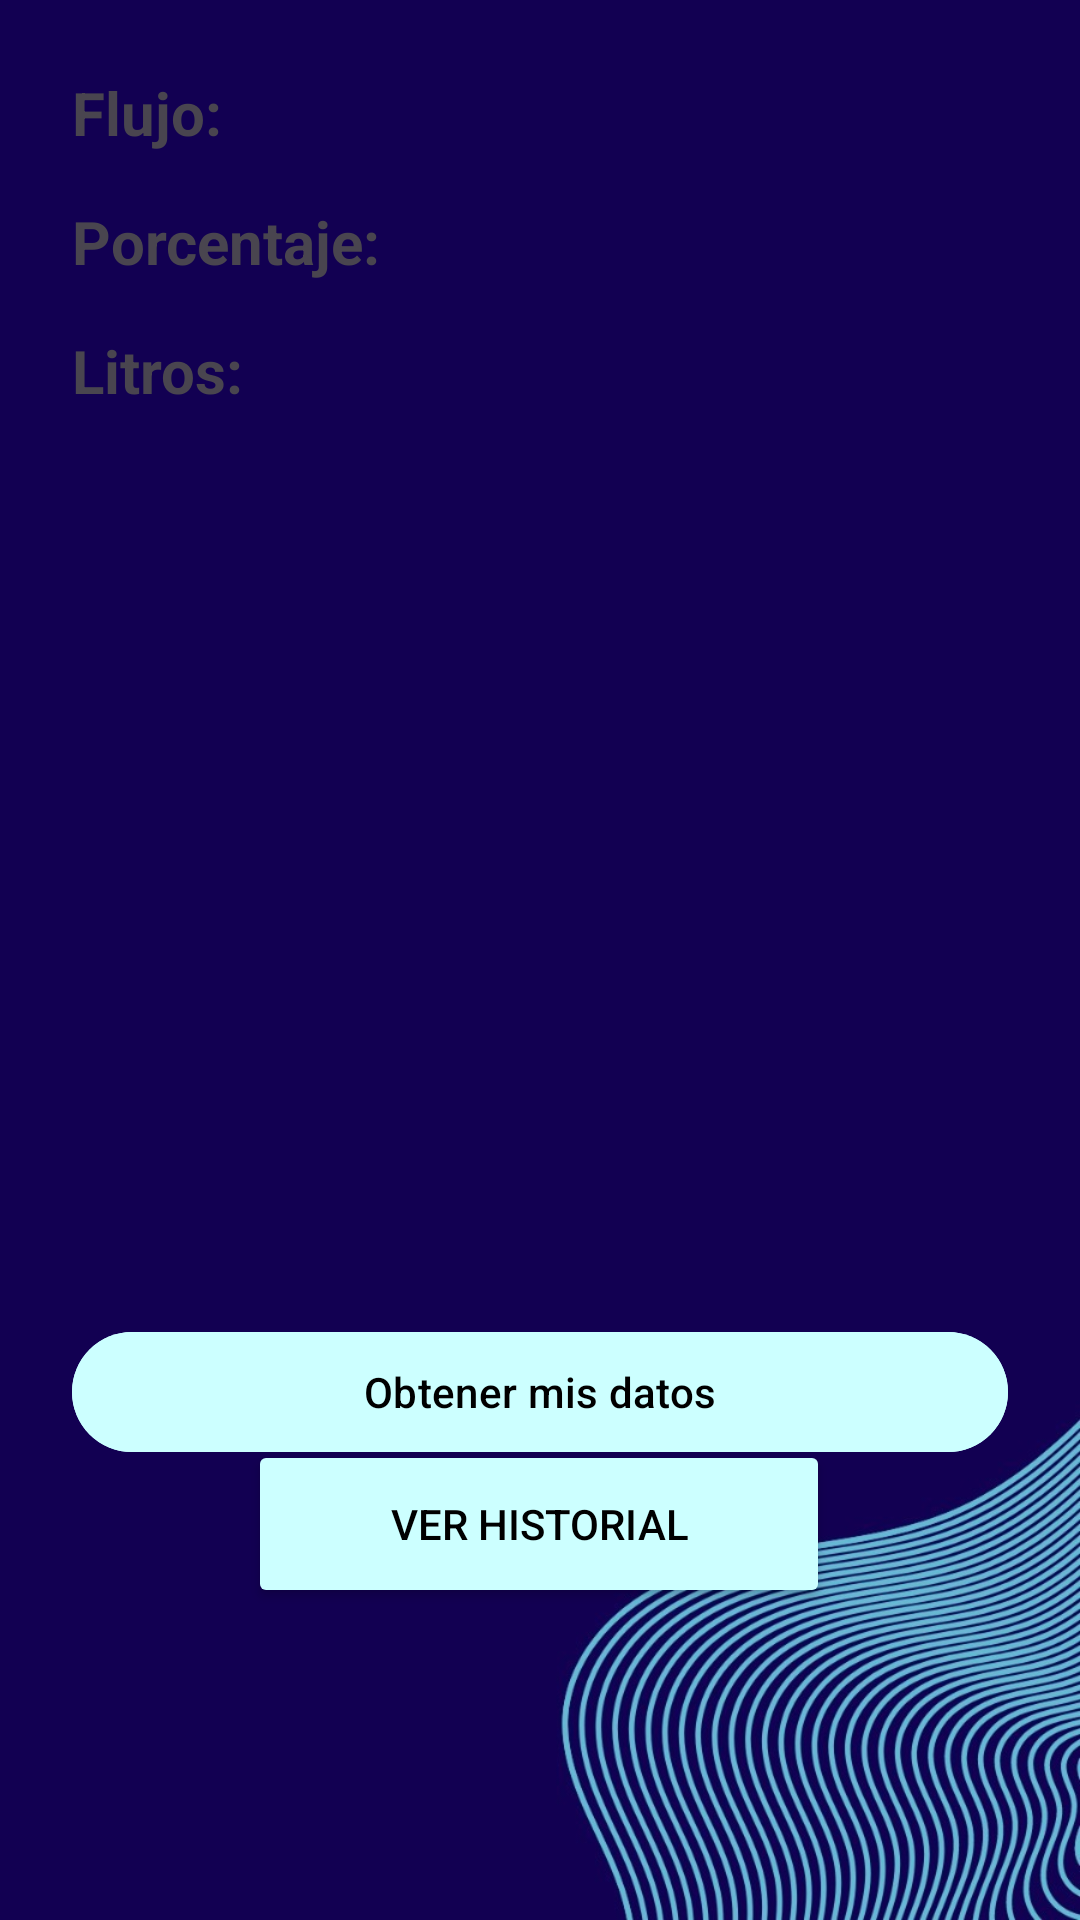

Produce the Android XML layout that renders to this screen, including the resource entries it uses.
<!-- AndroidManifest.xml: application theme Theme.Wabu -->
<!-- res/layout/activity_main.xml -->
<?xml version="1.0" encoding="utf-8"?>
<androidx.constraintlayout.widget.ConstraintLayout
    xmlns:android="http://schemas.android.com/apk/res/android"
    xmlns:app="http://schemas.android.com/apk/res-auto"
    xmlns:tools="http://schemas.android.com/tools"
    android:layout_width="match_parent"
    android:layout_height="match_parent"
    android:padding="24dp"
    tools:context=".MainActivity"
    android:background="@drawable/fondo_datos">

    <com.google.android.material.textview.MaterialTextView
        android:id="@+id/mt_flow_label"
        android:layout_width="0dp"
        android:layout_height="wrap_content"
        android:text="Flujo:"
        android:textSize="20sp"
        android:textStyle="bold"
        android:gravity="start"
        app:layout_constraintTop_toTopOf="parent"
        app:layout_constraintStart_toStartOf="parent"
        app:layout_constraintEnd_toStartOf="@id/mt_flow_value" />

    <com.google.android.material.textview.MaterialTextView
        android:id="@+id/mt_flow_value"
        android:layout_width="0dp"
        android:layout_height="wrap_content"
        android:text=""
        android:textSize="20sp"
        android:textStyle="bold"
        android:textColor="@color/red"
        android:gravity="end"
        app:layout_constraintTop_toTopOf="parent"
        app:layout_constraintStart_toEndOf="@id/mt_flow_label"
        app:layout_constraintEnd_toEndOf="parent" />

    <com.google.android.material.textview.MaterialTextView
        android:id="@+id/mt_time_label"
        android:layout_width="0dp"
        android:layout_height="wrap_content"
        android:text="Porcentaje:"
        android:textSize="20sp"
        android:textStyle="bold"
        android:gravity="start"
        android:layout_marginTop="16dp"
        app:layout_constraintTop_toBottomOf="@id/mt_flow_label"
        app:layout_constraintStart_toStartOf="parent"
        app:layout_constraintEnd_toStartOf="@id/mt_time_value" />

    <com.google.android.material.textview.MaterialTextView
        android:id="@+id/mt_time_value"
        android:layout_width="0dp"
        android:layout_height="wrap_content"
        android:text=""
        android:textSize="20sp"
        android:textStyle="bold"
        android:textColor="@color/red"
        android:gravity="end"
        android:layout_marginTop="16dp"
        app:layout_constraintTop_toBottomOf="@id/mt_flow_value"
        app:layout_constraintStart_toEndOf="@id/mt_time_label"
        app:layout_constraintEnd_toEndOf="parent" />

    <com.google.android.material.textview.MaterialTextView
        android:id="@+id/mt_water_tank_label"
        android:layout_width="0dp"
        android:layout_height="wrap_content"
        android:text="Litros:"
        android:textSize="20sp"
        android:textStyle="bold"
        android:gravity="start"
        android:layout_marginTop="16dp"
        app:layout_constraintTop_toBottomOf="@id/mt_time_label"
        app:layout_constraintStart_toStartOf="parent"
        app:layout_constraintEnd_toStartOf="@id/mt_water_tank_value" />

    <com.google.android.material.textview.MaterialTextView
        android:id="@+id/mt_water_tank_value"
        android:layout_width="0dp"
        android:layout_height="wrap_content"
        android:text=""
        android:textSize="20sp"
        android:textStyle="bold"
        android:textColor="@color/red"
        android:gravity="end"
        android:layout_marginTop="16dp"
        app:layout_constraintTop_toBottomOf="@id/mt_time_value"
        app:layout_constraintStart_toEndOf="@id/mt_water_tank_label"
        app:layout_constraintEnd_toEndOf="parent" />

    <com.google.android.material.button.MaterialButton
        android:id="@+id/btn_get_data"
        android:layout_width="0dp"
        android:layout_height="wrap_content"
        android:backgroundTint="@color/cyan"
        android:text="Obtener mis datos"
        android:textColor="@android:color/black"
        app:layout_constraintBottom_toBottomOf="parent"
        app:layout_constraintEnd_toEndOf="parent"
        app:layout_constraintHorizontal_bias="0.0"
        app:layout_constraintStart_toStartOf="parent"
        app:layout_constraintTop_toTopOf="parent"
        app:layout_constraintVertical_bias="0.765" />

    <Button
        android:id="@+id/btn_historial"
        android:layout_width="194dp"
        android:layout_height="56dp"
        android:backgroundTint="@color/cyan"
        android:text="Ver Historial"
        android:textColor="@android:color/black"
        app:layout_constraintBottom_toBottomOf="parent"
        app:layout_constraintEnd_toEndOf="parent"
        app:layout_constraintHorizontal_bias="0.497"
        app:layout_constraintStart_toStartOf="parent"
        app:layout_constraintTop_toTopOf="parent"
        app:layout_constraintVertical_bias="0.851" />

    <ImageView
        android:id="@+id/imageView"
        android:layout_width="0dp"
        android:layout_height="0dp"
        app:layout_constraintTop_toBottomOf="@id/mt_water_tank_value"
        app:layout_constraintBottom_toTopOf="@id/btn_get_data"
        app:layout_constraintStart_toStartOf="parent"
        app:layout_constraintEnd_toEndOf="parent"
        android:scaleType="fitCenter" />

</androidx.constraintlayout.widget.ConstraintLayout>
<!-- resources referenced by this layout -->
<resources>
  <color name="cyan">#CCFFFF</color>
  <color name="red">#FF0000</color>
  <!-- drawable fondo_datos: jpeg bitmap (drawable, 88097 bytes) -->
  <style name="Theme.Wabu" parent="Base.Theme.Wabu" />
  <style name="Base.Theme.Wabu" parent="Theme.Material3.DayNight.NoActionBar">
          
          
      </style>
</resources>
